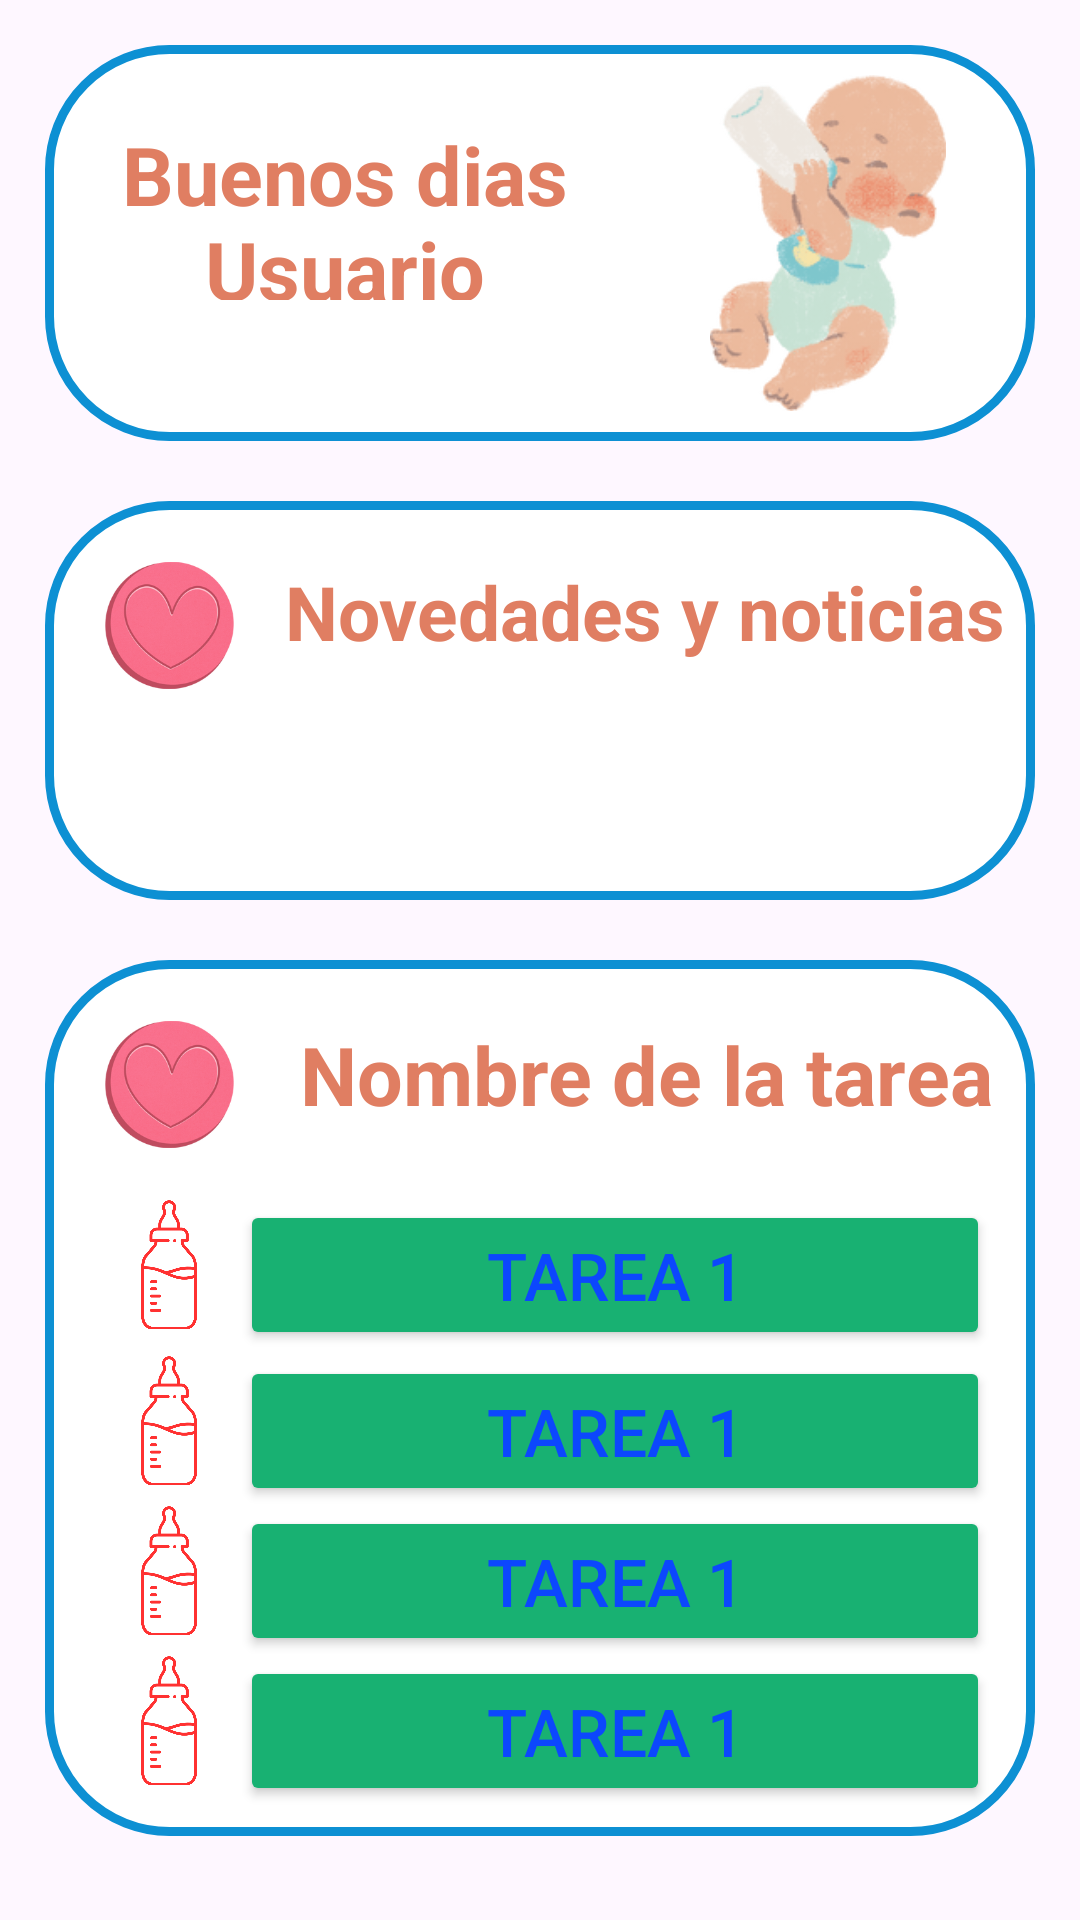

Produce the Android XML layout that renders to this screen, including the resource entries it uses.
<!-- AndroidManifest.xml: application theme Theme.NewAppPadres -->
<!-- res/layout/home_fragment.xml -->
<?xml version="1.0" encoding="utf-8"?>
<LinearLayout xmlns:android="http://schemas.android.com/apk/res/android"
    xmlns:app="http://schemas.android.com/apk/res-auto"
    android:layout_width="match_parent"
    android:layout_height="match_parent"
    android:orientation="vertical">


    <ScrollView
        android:layout_width="match_parent"
        android:layout_height="match_parent">

        <LinearLayout
            android:layout_width="match_parent"
            android:layout_height="wrap_content"
            android:background="@android:color/transparent"
            android:orientation="vertical">

            <LinearLayout
                android:layout_width="match_parent"
                android:layout_height="wrap_content"
                android:layout_marginStart="15dp"
                android:layout_marginTop="15dp"
                android:layout_marginEnd="15dp"
                android:background="@drawable/lavender_border"
                android:orientation="horizontal"
                android:padding="10dp"
                android:textAlignment="center"
                app:cardCornerRadius="10dp">

                <TextView
                    android:id="@+id/tersero"
                    android:layout_width="150dp"
                    android:layout_height="60dp"
                    android:layout_marginStart="15dp"
                    android:layout_marginTop="15dp"
                    android:text="Buenos dias Usuario"
                    android:textAlignment="center"
                    android:textColor="#E07E62"
                    android:textSize="27sp"
                    android:textStyle="bold" />

                <ImageView
                    android:id="@+id/bebe"
                    android:layout_width="122dp"
                    android:layout_height="112dp"
                    android:layout_marginStart="25dp"
                    app:layout_constraintEnd_toEndOf="parent"
                    app:srcCompat="@drawable/t" />
            </LinearLayout>

            <RelativeLayout
                android:layout_width="match_parent"
                android:layout_height="wrap_content"
                android:layout_marginStart="15dp"
                android:layout_marginTop="20dp"
                android:layout_marginEnd="15dp"
                android:background="@drawable/lavender_border"
                android:orientation="vertical"
                android:padding="10dp">

                <ImageView
                    android:id="@+id/corazon1"
                    android:layout_width="43dp"
                    android:layout_height="43dp"
                    android:layout_marginStart="10dp"
                    android:layout_marginTop="10dp"
                    app:srcCompat="@drawable/corazon" />

                <TextView
                    android:id="@+id/Novedades"
                    android:layout_width="match_parent"
                    android:layout_height="wrap_content"
                    android:layout_marginStart="17dp"
                    android:layout_marginLeft="10dp"
                    android:layout_marginTop="10dp"
                    android:layout_toEndOf="@+id/corazon1"
                    android:layout_toRightOf="@+id/corazon1"
                    android:text="Novedades y noticias"
                    android:textColor="#E07E62"
                    android:textSize="25sp"
                    android:textStyle="bold">

                </TextView>

                <ImageView
                    android:id="@+id/Noticias"
                    android:layout_width="43dp"
                    android:layout_height="43dp"
                    android:layout_marginStart="10dp"
                    android:layout_marginTop="70dp" />

            </RelativeLayout>

            <RelativeLayout
                android:layout_width="match_parent"
                android:layout_height="wrap_content"
                android:layout_marginStart="15dp"
                android:layout_marginTop="20dp"
                android:layout_marginEnd="15dp"
                android:background="@drawable/lavender_border"
                android:orientation="vertical"
                android:padding="10dp">

                <ImageView
                    android:id="@+id/corazon2"
                    android:layout_width="43dp"
                    android:layout_height="43dp"
                    android:layout_marginStart="10dp"
                    android:layout_marginTop="10dp"
                    app:srcCompat="@drawable/corazon" />

                <TextView
                    android:id="@+id/NombreTarea"
                    android:layout_width="match_parent"
                    android:layout_height="wrap_content"
                    android:layout_marginStart="22dp"
                    android:layout_marginLeft="10dp"
                    android:layout_marginTop="10dp"
                    android:layout_toEndOf="@+id/corazon2"
                    android:layout_toRightOf="@+id/corazon2"
                    android:text="Nombre de la tarea"
                    android:textColor="#E07E62"
                    android:textSize="27sp"
                    android:textStyle="bold">

                </TextView>

                <ImageView
                    android:id="@+id/tarea1"
                    android:layout_width="43dp"
                    android:layout_height="43dp"
                    android:layout_marginStart="10dp"
                    android:layout_marginTop="70dp"
                    app:srcCompat="@drawable/rojo" />

                <Button
                    android:id="@+id/Tarea1"
                    android:layout_width="match_parent"
                    android:layout_height="50dp"
                    android:layout_marginStart="2dp"
                    android:layout_marginEnd="5dp"
                    android:layout_marginTop="70dp"
                    android:layout_toEndOf="@+id/tarea1"
                    android:layout_toRightOf="@+id/tarea1"
                    android:backgroundTint="#18B172"
                    android:text="tarea 1"
                    android:textColor="#0C47FD"
                    android:textSize="22sp">

                </Button>

                <ImageView
                    android:id="@+id/tarea2"
                    android:layout_width="43dp"
                    android:layout_height="43dp"
                    android:layout_marginStart="10dp"
                    android:layout_marginTop="122dp"
                    app:srcCompat="@drawable/rojo" />

                <Button
                    android:id="@+id/Tarea2"
                    android:layout_width="match_parent"
                    android:layout_height="50dp"
                    android:layout_marginStart="2dp"
                    android:layout_marginEnd="5dp"
                    android:layout_marginTop="122dp"
                    android:layout_toEndOf="@+id/tarea2"
                    android:layout_toRightOf="@+id/tarea2"
                    android:backgroundTint="#18B172"
                    android:text="tarea 1"
                    android:textColor="#0C47FD"
                    android:textSize="22sp">

                </Button>

                <ImageView
                    android:id="@+id/tarea3"
                    android:layout_width="43dp"
                    android:layout_height="43dp"
                    android:layout_marginStart="10dp"
                    android:layout_marginTop="172dp"
                    app:srcCompat="@drawable/rojo" />

                <Button
                    android:id="@+id/Tarea3"
                    android:layout_width="match_parent"
                    android:layout_height="50dp"
                    android:layout_marginStart="2dp"
                    android:layout_marginEnd="5dp"
                    android:layout_marginTop="172dp"
                    android:layout_toEndOf="@+id/tarea3"
                    android:layout_toRightOf="@+id/tarea3"
                    android:backgroundTint="#18B172"
                    android:text="tarea 1"
                    android:textColor="#0C47FD"
                    android:textSize="22sp">

                </Button>

                <ImageView
                    android:id="@+id/tarea4"
                    android:layout_width="43dp"
                    android:layout_height="43dp"
                    android:layout_marginStart="10dp"
                    android:layout_marginTop="222dp"
                    app:srcCompat="@drawable/rojo" />

                <Button
                    android:id="@+id/Tarea4"
                    android:layout_width="match_parent"
                    android:layout_height="50dp"
                    android:layout_marginStart="2dp"
                    android:layout_marginEnd="5dp"
                    android:layout_marginTop="222dp"
                    android:layout_toEndOf="@+id/tarea4"
                    android:layout_toRightOf="@+id/tarea4"
                    android:backgroundTint="#18B172"
                    android:text="tarea 1"
                    android:textColor="#0C47FD"
                    android:textSize="22sp">

                </Button>

            </RelativeLayout>


        </LinearLayout>
    </ScrollView>

</LinearLayout>
<!-- resources referenced by this layout -->
<resources>
  <!-- drawable corazon: webp bitmap (drawable, 22434 bytes) -->
  <!-- drawable lavender_border (drawable) -->
  <?xml version="1.0" encoding="utf-8"?>
  <shape xmlns:android="http://schemas.android.com/apk/res/android"
      android:shape="rectangle">
  
     <corners
         android:radius="40dp"/>
     <stroke
         android:color="#0d90d3"
         android:width="3dp"/>
      <solid
          android:color="@color/white"/>
  
  </shape>
  <!-- drawable rojo: png bitmap (drawable, 14532 bytes) -->
  <!-- drawable t: webp bitmap (drawable, 15250 bytes) -->
  <style name="Theme.NewAppPadres" parent="Base.Theme.NewAppPadres" />
  <color name="white">#FFFFFFFF</color>
  <style name="Base.Theme.NewAppPadres" parent="Theme.Material3.DayNight.NoActionBar">
          
          
      </style>
</resources>
